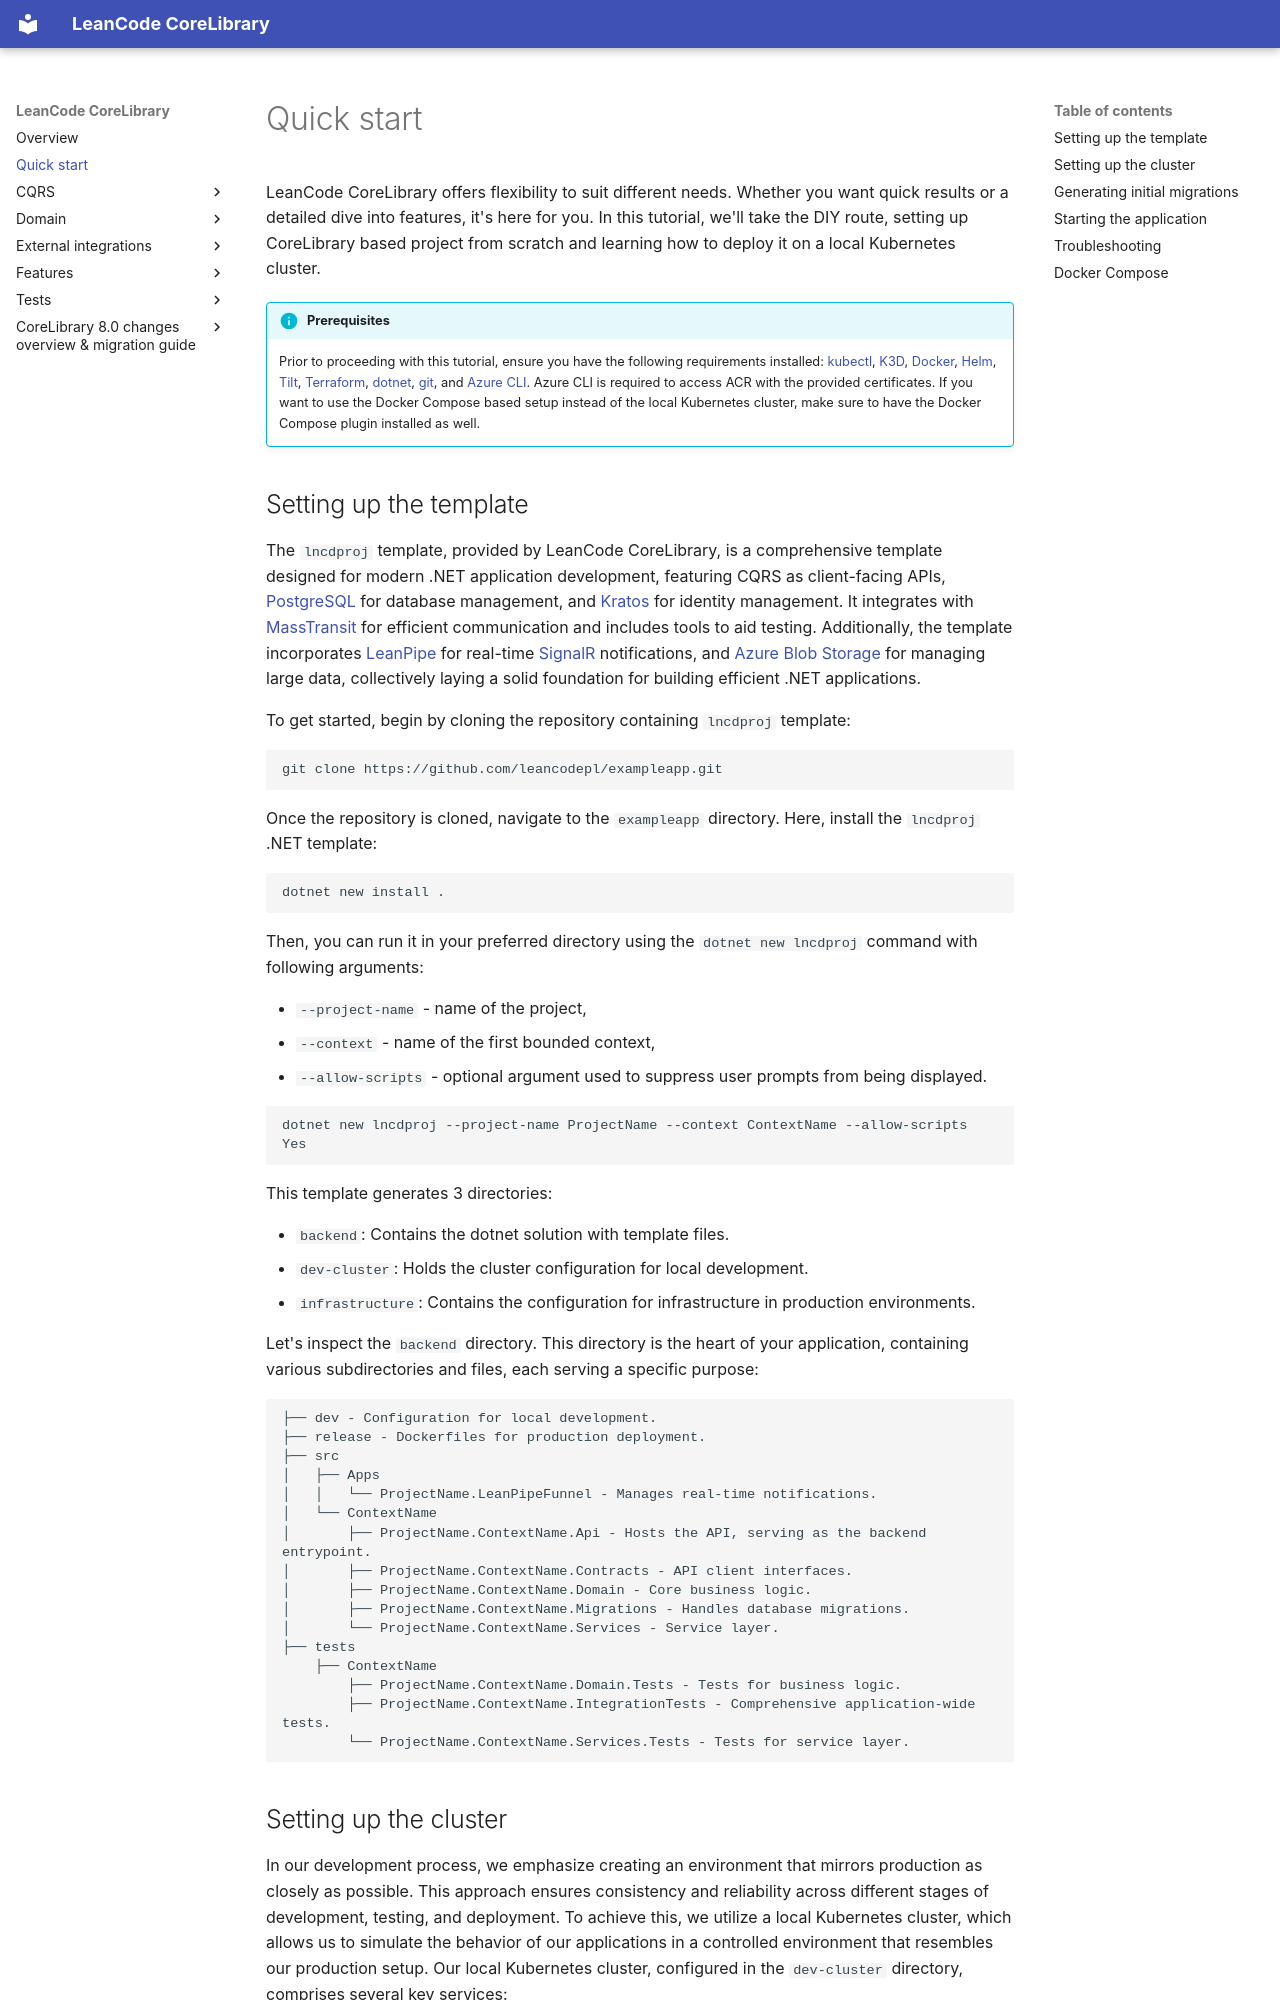

repository: leancodepl/corelibrary · page: quick_start/index.html · generator: mkdocs

# Quick start

LeanCode CoreLibrary offers flexibility to suit different needs. Whether you want quick results or a detailed dive into features, it's here for you. In this tutorial, we'll take the DIY route, setting up CoreLibrary based project from scratch and learning how to deploy it on a local Kubernetes cluster.

!!! Prerequisites info
    Prior to proceeding with this tutorial, ensure you have the following requirements installed: [kubectl](https://kubernetes.io/docs/tasks/tools/),
    [K3D](https://k3d.io/#installation), [Docker](https://docs.docker.com/get-docker/), [Helm](https://helm.sh/docs/intro/quickstart/), [Tilt](https://docs.tilt.dev/install.html), [Terraform](https://www.terraform.io/), [dotnet](https://dotnet.microsoft.com/en-us/download), [git](https://git-scm.com/), and [Azure CLI](https://learn.microsoft.com/en-us/cli/azure/install-azure-cli).
    Azure CLI is required to access ACR with the provided certificates. If you want to use the Docker Compose based setup instead of the local Kubernetes cluster, make sure to have the Docker Compose plugin installed as well.

## Setting up the template

The `lncdproj` template, provided by LeanCode CoreLibrary, is a comprehensive template designed for modern .NET application development, featuring CQRS as client-facing APIs, [PostgreSQL] for database management, and [Kratos] for identity management. It integrates with [MassTransit] for efficient communication and includes tools to aid testing. Additionally, the template incorporates [LeanPipe] for real-time [SignalR] notifications, and [Azure Blob Storage] for managing large data, collectively laying a solid foundation for building efficient .NET applications.

To get started, begin by cloning the repository containing `lncdproj` template:

```sh
git clone https://github.com/leancodepl/exampleapp.git
```

Once the repository is cloned, navigate to the `exampleapp` directory. Here, install the `lncdproj` .NET template:

```sh
dotnet new install .
```

Then, you can run it in your preferred directory using the `dotnet new lncdproj` command with following arguments:

- `--project-name` - name of the project,
- `--context` - name of the first bounded context,
- `--allow-scripts` - optional argument used to suppress user prompts from being displayed.

```sh
dotnet new lncdproj --project-name ProjectName --context ContextName --allow-scripts Yes
```

This template generates 3 directories:

- `backend`: Contains the dotnet solution with template files.
- `dev-cluster`: Holds the cluster configuration for local development.
- `infrastructure`: Contains the configuration for infrastructure in production environments.

Let's inspect the `backend` directory. This directory is the heart of your application, containing various subdirectories and files, each serving a specific purpose:

```txt
├── dev - Configuration for local development.
├── release - Dockerfiles for production deployment.
├── src
│   ├── Apps
│   │   └── ProjectName.LeanPipeFunnel - Manages real-time notifications.
│   └── ContextName
│       ├── ProjectName.ContextName.Api - Hosts the API, serving as the backend entrypoint.
│       ├── ProjectName.ContextName.Contracts - API client interfaces.
│       ├── ProjectName.ContextName.Domain - Core business logic.
│       ├── ProjectName.ContextName.Migrations - Handles database migrations.
│       └── ProjectName.ContextName.Services - Service layer.
├── tests
    ├── ContextName
        ├── ProjectName.ContextName.Domain.Tests - Tests for business logic.
        ├── ProjectName.ContextName.IntegrationTests - Comprehensive application-wide tests.
        └── ProjectName.ContextName.Services.Tests - Tests for service layer.
```
